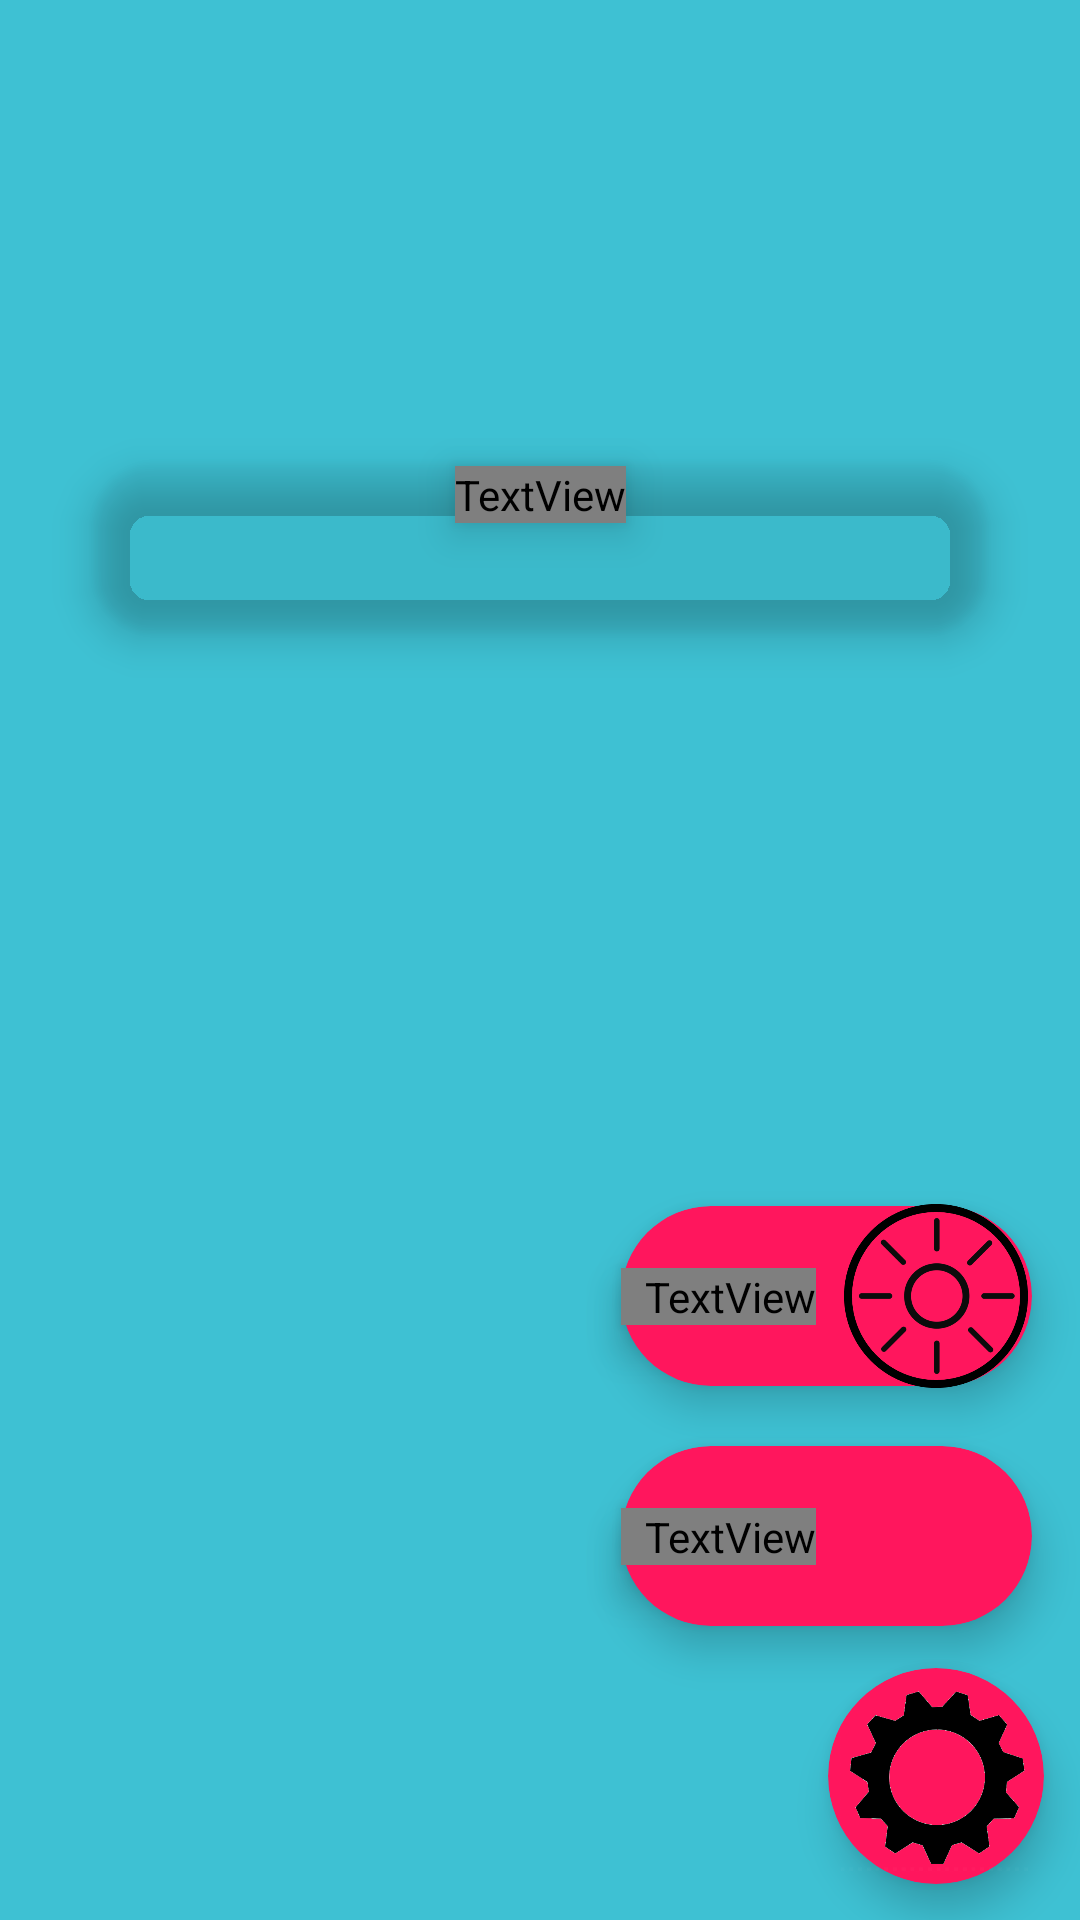

Write the Android layout XML for this screen, with the resource values it uses.
<!-- AndroidManifest.xml: application theme AppTheme -->
<!-- res/layout/activity_main.xml -->
<?xml version="1.0" encoding="utf-8"?>
<androidx.constraintlayout.widget.ConstraintLayout xmlns:android="http://schemas.android.com/apk/res/android"
    xmlns:app="http://schemas.android.com/apk/res-auto"
    xmlns:tools="http://schemas.android.com/tools"
    android:layout_width="match_parent"
    android:layout_height="match_parent"
    tools:context=".MainActivity"
    android:background="?attr/colorPrimary">
    <androidx.cardview.widget.CardView
        android:id="@+id/cardViewMain"
        android:layout_width="0dp"
        android:layout_height="0dp"
        app:cardCornerRadius="20dp"
        app:cardBackgroundColor="?attr/colorSecondary"
        app:cardElevation="8dp"
        android:layout_marginStart="32dp"
        android:layout_marginEnd="32dp"
        app:layout_constraintStart_toStartOf="parent"
        app:layout_constraintTop_toTopOf="@id/selectTimerTextView"
        app:layout_constraintEnd_toEndOf="parent"
        app:layout_constraintBottom_toBottomOf="@id/timerListview"></androidx.cardview.widget.CardView>
    <androidx.cardview.widget.CardView
        android:id="@+id/cardViewEdit"
        android:layout_width="72dp"
        android:layout_height="72dp"
        app:cardCornerRadius="36dp"
        app:layout_constraintStart_toStartOf="@id/editTimers"
        app:layout_constraintEnd_toEndOf="@id/editTimers"
        app:layout_constraintTop_toTopOf="@id/editTimers"
        app:layout_constraintBottom_toBottomOf="@id/editTimers"
        app:cardBackgroundColor="?attr/colorAccent"
        app:cardElevation="8dp"
        ></androidx.cardview.widget.CardView>
    <androidx.cardview.widget.CardView
        android:id="@+id/cardViewAdd"
        android:layout_width="0dp"
        android:layout_height="60dp"
        app:cardCornerRadius="30dp"
        app:layout_constraintStart_toStartOf="@id/addTimerText"
        app:layout_constraintEnd_toEndOf="@id/addTimer"
        app:layout_constraintTop_toTopOf="@id/addTimer"
        app:layout_constraintBottom_toBottomOf="@id/addTimer"
        app:cardBackgroundColor="?attr/colorAccent"
        app:cardElevation="8dp"
        ></androidx.cardview.widget.CardView>
    <androidx.cardview.widget.CardView
        android:id="@+id/cardViewDarkMode"
        android:layout_width="0dp"
        android:layout_height="60dp"
        app:cardCornerRadius="30dp"
        app:layout_constraintStart_toStartOf="@id/changeDarkModeText"
        app:layout_constraintEnd_toEndOf="@id/darkModeButton"
        app:layout_constraintTop_toTopOf="@id/darkModeButton"
        app:layout_constraintBottom_toBottomOf="@id/darkModeButton"
        app:cardBackgroundColor="?attr/colorAccent"
        app:cardElevation="8dp"
        ></androidx.cardview.widget.CardView>
    <TextView
        android:id="@+id/selectTimerTextView"
        android:layout_width="wrap_content"
        android:layout_height="wrap_content"
        android:text="@string/selectTimerText"
        android:textColor="?attr/textColor"
        android:textSize="48dp"
        app:layout_constraintBottom_toBottomOf="parent"
        app:layout_constraintEnd_toEndOf="parent"
        app:layout_constraintLeft_toLeftOf="parent"
        app:layout_constraintRight_toRightOf="parent"
        app:layout_constraintStart_toStartOf="parent"
        app:layout_constraintTop_toTopOf="parent"
        app:layout_constraintVertical_bias="0.25"
        android:elevation="8dp"/>
    <TextView
        android:id="@+id/addTimerText"
        android:layout_width="wrap_content"
        android:layout_height="wrap_content"
        android:fontFamily="sans-serif-medium"
        android:text="Add Timer"
        android:textColor="?attr/textColor"
        android:textSize="18dp"
        android:layout_marginEnd="8dp"
        android:paddingStart="8dp"
        android:elevation="8dp"
        app:layout_constraintEnd_toStartOf="@id/addTimer"
        app:layout_constraintTop_toTopOf="@id/addTimer"
        app:layout_constraintBottom_toBottomOf="@id/addTimer"/>
    <TextView
        android:id="@+id/changeDarkModeText"
        android:layout_width="wrap_content"
        android:layout_height="wrap_content"
        android:fontFamily="sans-serif-medium"
        android:text="Dark Mode"
        android:textColor="?attr/textColor"
        android:textSize="18dp"
        android:layout_marginEnd="8dp"
        android:paddingStart="8dp"
        android:elevation="8dp"
        app:layout_constraintEnd_toStartOf="@id/darkModeButton"
        app:layout_constraintTop_toTopOf="@id/darkModeButton"
        app:layout_constraintBottom_toBottomOf="@id/darkModeButton"/>
    <ListView
        android:layout_width="0dp"
        android:layout_height="wrap_content"
        android:id="@+id/timerListview"
        android:layout_marginTop="4dp"
        android:layout_marginStart="48dp"
        android:layout_marginEnd="48dp"
        android:padding="16dp"
        app:layout_constraintEnd_toEndOf="parent"
        app:layout_constraintStart_toStartOf="parent"
        app:layout_constraintTop_toBottomOf="@+id/selectTimerTextView"
        android:elevation="8dp"
        android:dividerHeight="6dp"/>
    <ImageButton
        android:id="@+id/darkModeButton"
        android:layout_width="64dp"
        android:layout_height="64dp"
        android:elevation="8dp"
        android:background="@drawable/darkmodebutton"
        android:layout_margin="16dp"
        app:layout_constraintEnd_toEndOf="parent"
        app:layout_constraintBottom_toTopOf="@id/addTimer"/>

    <ImageButton
        android:id="@+id/addTimer"
        android:layout_width="64dp"
        android:layout_height="64dp"
        android:elevation="8dp"
        android:background="@drawable/addbutton"
        android:layout_margin="16dp"
        app:layout_constraintEnd_toEndOf="parent"
        app:layout_constraintBottom_toTopOf="@id/editTimers"/>

    <ImageButton
        android:id="@+id/editTimers"
        android:layout_width="64dp"
        android:layout_height="64dp"
        android:background="@drawable/settings"
        android:layout_margin="16dp"
        app:layout_constraintEnd_toEndOf="parent"
        app:layout_constraintBottom_toBottomOf="parent"
        android:elevation="8dp"/>

</androidx.constraintlayout.widget.ConstraintLayout>
<!-- resources referenced by this layout -->
<resources>
  <!-- drawable darkmodebutton: png bitmap (drawable-v24, 22192 bytes) -->
  <!-- drawable settings: png bitmap (drawable-v24, 43497 bytes) -->
  <string name="selectTimerText">Select Timer</string>
  <style name="AppTheme" parent="Theme.AppCompat.Light.NoActionBar">
          
          <item name="colorPrimary">#3EC1D3</item>
          <item name="colorPrimaryDark">#ff9a00</item>
          <item name="colorPrimaryLight">#f6f7d7</item>
          <item name="colorAccent">#ff165d</item>
          <item name="android:statusBarColor">#3EC1D3</item>
      </style>
</resources>
